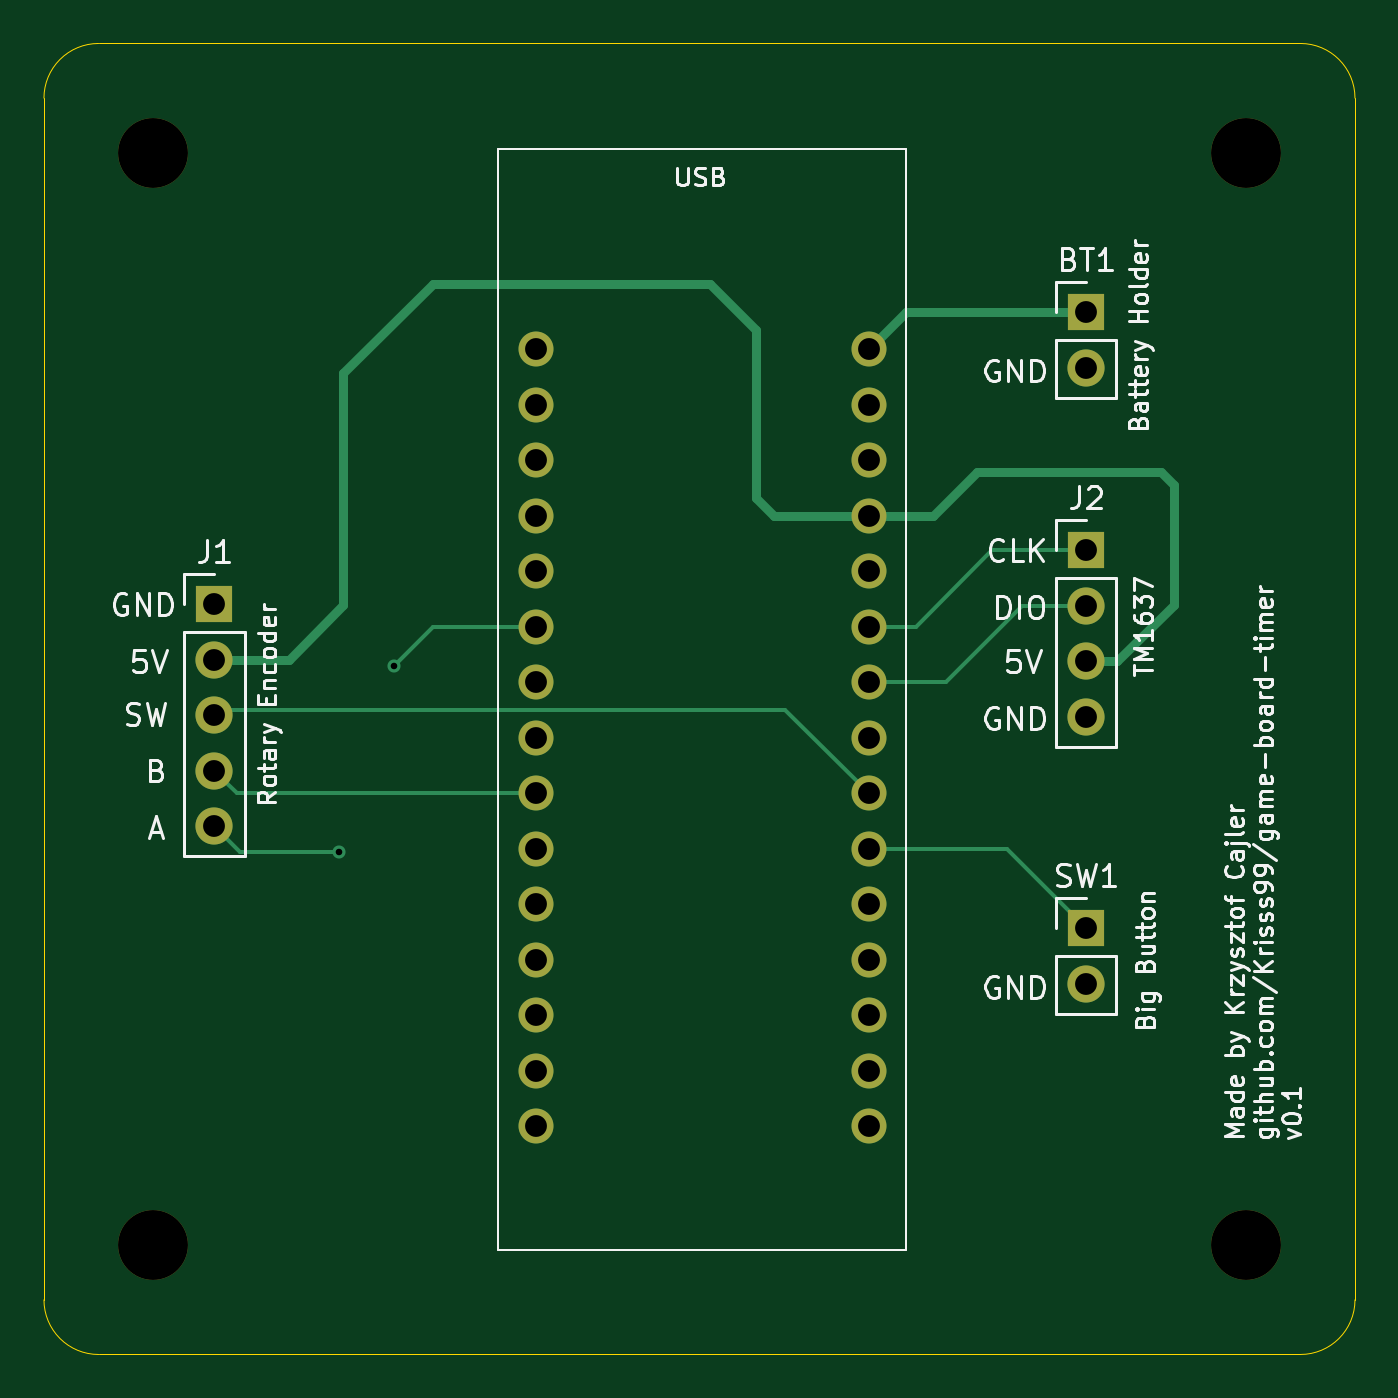
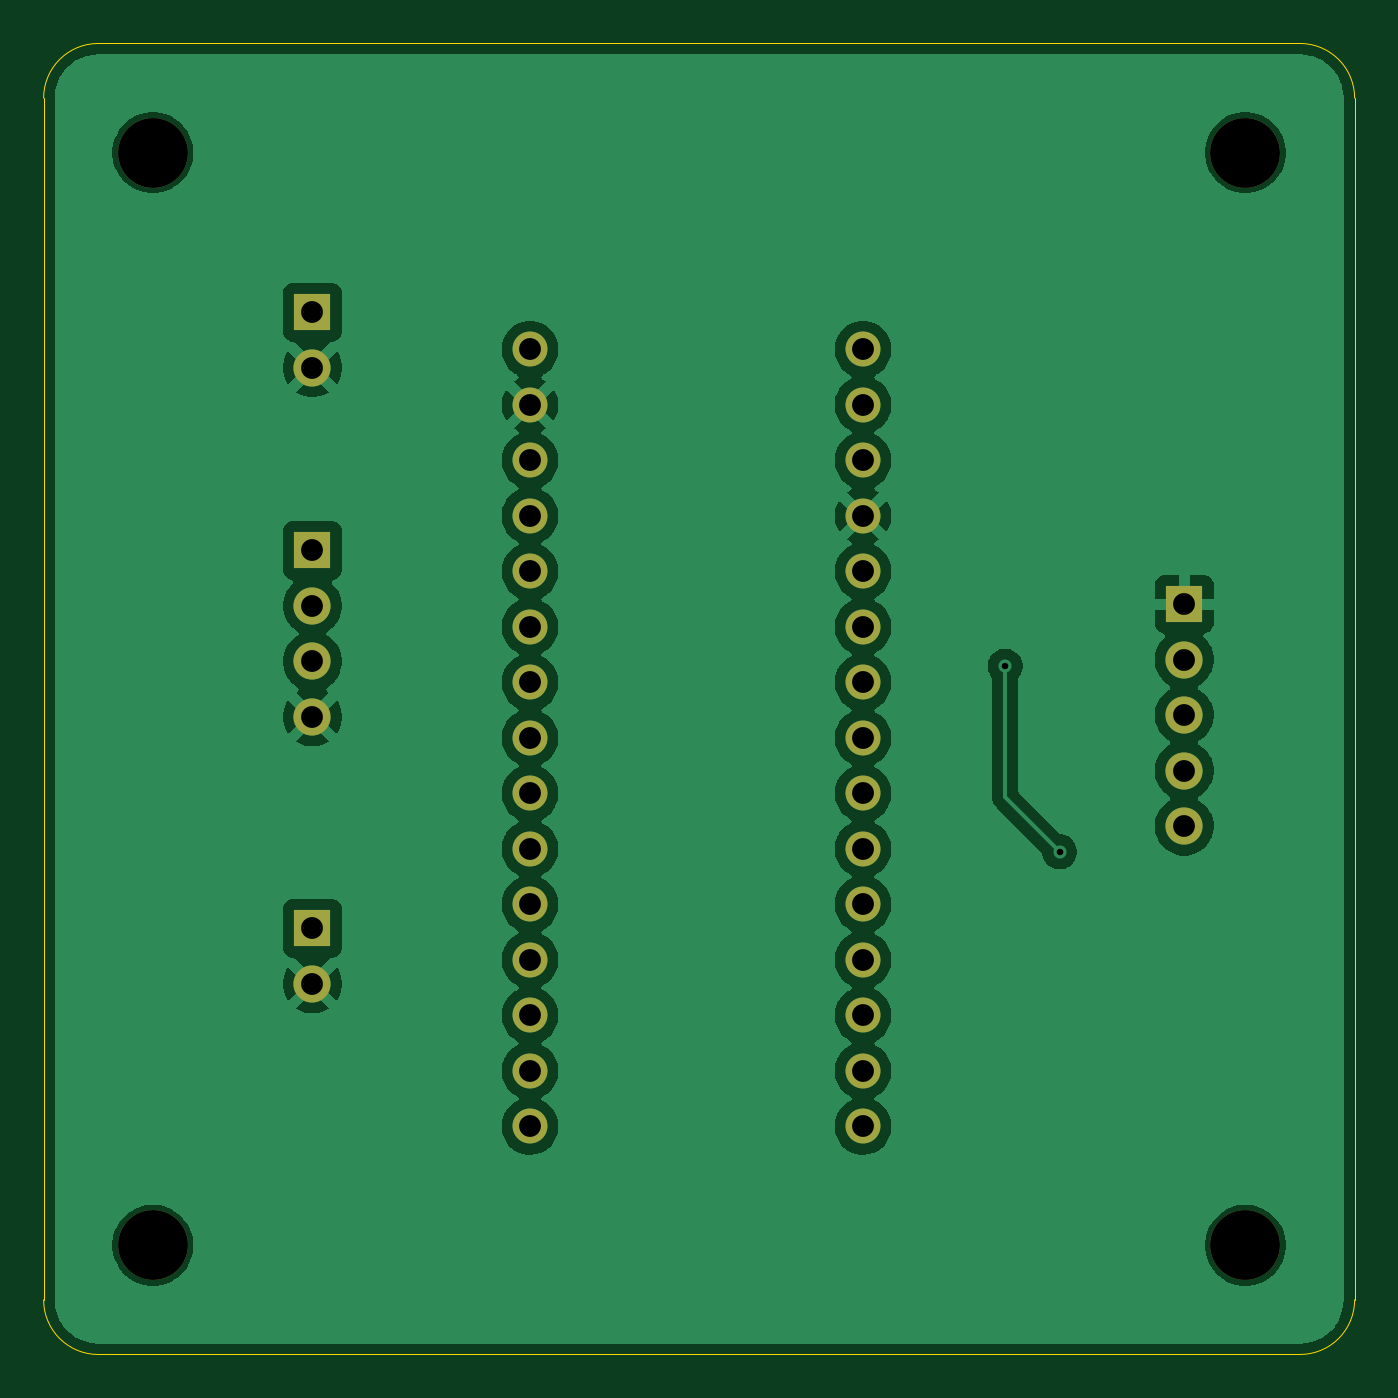
Circuit board: 11 layer files. Board 60.0 x 60.0 mm.
- bottom_mask: board-game-timer_hardware-B_Mask.gbs (1906 bytes)
- paste: board-game-timer_hardware-B_Paste.gbp (468 bytes)
- bottom_silk: board-game-timer_hardware-B_Silkscreen.gbo (1916 bytes)
- bottom_copper: board-game-timer_hardware-Back.gbl (73256 bytes)
- outline: board-game-timer_hardware-Edge_Cuts.gm1 (992 bytes)
- top_mask: board-game-timer_hardware-F_Mask.gts (1906 bytes)
- paste: board-game-timer_hardware-F_Paste.gtp (468 bytes)
- top_silk: board-game-timer_hardware-F_Silkscreen.gto (69271 bytes)
- top_copper: board-game-timer_hardware-Front.gtl (6152 bytes)
- drill: board-game-timer_hardware-NPTH.drl (383 bytes)
- drill: board-game-timer_hardware-PTH.drl (975 bytes)

=== bottom_mask: board-game-timer_hardware-B_Mask.gbs ===
%TF.GenerationSoftware,KiCad,Pcbnew,9.0.4*%
%TF.CreationDate,2026-02-15T13:42:43+01:00*%
%TF.ProjectId,board-game-timer_hardware,626f6172-642d-4676-916d-652d74696d65,rev?*%
%TF.SameCoordinates,Original*%
%TF.FileFunction,Soldermask,Bot*%
%TF.FilePolarity,Negative*%
%FSLAX46Y46*%
G04 Gerber Fmt 4.6, Leading zero omitted, Abs format (unit mm)*
G04 Created by KiCad (PCBNEW 9.0.4) date 2026-02-15 13:42:43*
%MOMM*%
%LPD*%
G01*
G04 APERTURE LIST*
%ADD10R,1.700000X1.700000*%
%ADD11C,1.700000*%
%ADD12C,3.200000*%
%ADD13C,1.600000*%
G04 APERTURE END LIST*
D10*
%TO.C,BT1*%
X107700000Y-32300000D03*
D11*
X107700000Y-34840000D03*
%TD*%
D12*
%TO.C,H1*%
X65000000Y-25000000D03*
%TD*%
%TO.C,H3*%
X65000000Y-75000000D03*
%TD*%
%TO.C,H4*%
X115000000Y-75000000D03*
%TD*%
D13*
%TO.C,U1*%
X82500000Y-34000000D03*
X82500000Y-36540000D03*
X82500000Y-39080000D03*
X82500000Y-41620000D03*
X82500000Y-44160000D03*
X82500000Y-46700000D03*
X82500000Y-49240000D03*
X82500000Y-51780000D03*
X82500000Y-54320000D03*
X82500000Y-56860000D03*
X82500000Y-59400000D03*
X82500000Y-61940000D03*
X82500000Y-64480000D03*
X82500000Y-67020000D03*
X82500000Y-69560000D03*
X97740000Y-34000000D03*
X97740000Y-36540000D03*
X97740000Y-39080000D03*
X97740000Y-41620000D03*
X97740000Y-44160000D03*
X97740000Y-46700000D03*
X97740000Y-49240000D03*
X97740000Y-51780000D03*
X97740000Y-54320000D03*
X97740000Y-56860000D03*
X97740000Y-59400000D03*
X97740000Y-61940000D03*
X97740000Y-64480000D03*
X97740000Y-67020000D03*
X97740000Y-69560000D03*
%TD*%
D10*
%TO.C,J1*%
X67800000Y-45660000D03*
D11*
X67800000Y-48200000D03*
X67800000Y-50740000D03*
X67800000Y-53280000D03*
X67800000Y-55820000D03*
%TD*%
D10*
%TO.C,SW1*%
X107700000Y-60500000D03*
D11*
X107700000Y-63040000D03*
%TD*%
D12*
%TO.C,H2*%
X115000000Y-25000000D03*
%TD*%
D10*
%TO.C,J2*%
X107700000Y-43200000D03*
D11*
X107700000Y-45740000D03*
X107700000Y-48280000D03*
X107700000Y-50820000D03*
%TD*%
M02*

=== paste: board-game-timer_hardware-B_Paste.gbp ===
%TF.GenerationSoftware,KiCad,Pcbnew,9.0.4*%
%TF.CreationDate,2026-02-15T13:42:43+01:00*%
%TF.ProjectId,board-game-timer_hardware,626f6172-642d-4676-916d-652d74696d65,rev?*%
%TF.SameCoordinates,Original*%
%TF.FileFunction,Paste,Bot*%
%TF.FilePolarity,Positive*%
%FSLAX46Y46*%
G04 Gerber Fmt 4.6, Leading zero omitted, Abs format (unit mm)*
G04 Created by KiCad (PCBNEW 9.0.4) date 2026-02-15 13:42:43*
%MOMM*%
%LPD*%
G01*
G04 APERTURE LIST*
G04 APERTURE END LIST*
M02*

=== bottom_silk: board-game-timer_hardware-B_Silkscreen.gbo ===
%TF.GenerationSoftware,KiCad,Pcbnew,9.0.4*%
%TF.CreationDate,2026-02-15T13:42:43+01:00*%
%TF.ProjectId,board-game-timer_hardware,626f6172-642d-4676-916d-652d74696d65,rev?*%
%TF.SameCoordinates,Original*%
%TF.FileFunction,Legend,Bot*%
%TF.FilePolarity,Positive*%
%FSLAX46Y46*%
G04 Gerber Fmt 4.6, Leading zero omitted, Abs format (unit mm)*
G04 Created by KiCad (PCBNEW 9.0.4) date 2026-02-15 13:42:43*
%MOMM*%
%LPD*%
G01*
G04 APERTURE LIST*
%ADD10R,1.700000X1.700000*%
%ADD11C,1.700000*%
%ADD12C,3.200000*%
%ADD13C,1.600000*%
G04 APERTURE END LIST*
%LPC*%
D10*
%TO.C,BT1*%
X107700000Y-32300000D03*
D11*
X107700000Y-34840000D03*
%TD*%
D12*
%TO.C,H1*%
X65000000Y-25000000D03*
%TD*%
%TO.C,H3*%
X65000000Y-75000000D03*
%TD*%
%TO.C,H4*%
X115000000Y-75000000D03*
%TD*%
D13*
%TO.C,U1*%
X82500000Y-34000000D03*
X82500000Y-36540000D03*
X82500000Y-39080000D03*
X82500000Y-41620000D03*
X82500000Y-44160000D03*
X82500000Y-46700000D03*
X82500000Y-49240000D03*
X82500000Y-51780000D03*
X82500000Y-54320000D03*
X82500000Y-56860000D03*
X82500000Y-59400000D03*
X82500000Y-61940000D03*
X82500000Y-64480000D03*
X82500000Y-67020000D03*
X82500000Y-69560000D03*
X97740000Y-34000000D03*
X97740000Y-36540000D03*
X97740000Y-39080000D03*
X97740000Y-41620000D03*
X97740000Y-44160000D03*
X97740000Y-46700000D03*
X97740000Y-49240000D03*
X97740000Y-51780000D03*
X97740000Y-54320000D03*
X97740000Y-56860000D03*
X97740000Y-59400000D03*
X97740000Y-61940000D03*
X97740000Y-64480000D03*
X97740000Y-67020000D03*
X97740000Y-69560000D03*
%TD*%
D10*
%TO.C,J1*%
X67800000Y-45660000D03*
D11*
X67800000Y-48200000D03*
X67800000Y-50740000D03*
X67800000Y-53280000D03*
X67800000Y-55820000D03*
%TD*%
D10*
%TO.C,SW1*%
X107700000Y-60500000D03*
D11*
X107700000Y-63040000D03*
%TD*%
D12*
%TO.C,H2*%
X115000000Y-25000000D03*
%TD*%
D10*
%TO.C,J2*%
X107700000Y-43200000D03*
D11*
X107700000Y-45740000D03*
X107700000Y-48280000D03*
X107700000Y-50820000D03*
%TD*%
%LPD*%
M02*

=== bottom_copper: board-game-timer_hardware-Back.gbl (73256 bytes, source omitted) ===
=== outline: board-game-timer_hardware-Edge_Cuts.gm1 ===
%TF.GenerationSoftware,KiCad,Pcbnew,9.0.4*%
%TF.CreationDate,2026-02-15T13:42:43+01:00*%
%TF.ProjectId,board-game-timer_hardware,626f6172-642d-4676-916d-652d74696d65,rev?*%
%TF.SameCoordinates,Original*%
%TF.FileFunction,Profile,NP*%
%FSLAX46Y46*%
G04 Gerber Fmt 4.6, Leading zero omitted, Abs format (unit mm)*
G04 Created by KiCad (PCBNEW 9.0.4) date 2026-02-15 13:42:43*
%MOMM*%
%LPD*%
G01*
G04 APERTURE LIST*
%TA.AperFunction,Profile*%
%ADD10C,0.050000*%
%TD*%
G04 APERTURE END LIST*
D10*
X62500000Y-80000000D02*
G75*
G02*
X60000000Y-77500000I0J2500000D01*
G01*
X60000000Y-22500000D02*
G75*
G02*
X62500000Y-20000000I2500000J0D01*
G01*
X117500000Y-80000000D02*
X62500000Y-80000000D01*
X117500000Y-20000000D02*
G75*
G02*
X120000000Y-22500000I0J-2500000D01*
G01*
X62500000Y-20000000D02*
X117500000Y-20000000D01*
X60000000Y-77500000D02*
X60000000Y-22500000D01*
X120000000Y-77500000D02*
G75*
G02*
X117500000Y-80000000I-2500000J0D01*
G01*
X120000000Y-22500000D02*
X120000000Y-77500000D01*
M02*

=== top_mask: board-game-timer_hardware-F_Mask.gts ===
%TF.GenerationSoftware,KiCad,Pcbnew,9.0.4*%
%TF.CreationDate,2026-02-15T13:42:43+01:00*%
%TF.ProjectId,board-game-timer_hardware,626f6172-642d-4676-916d-652d74696d65,rev?*%
%TF.SameCoordinates,Original*%
%TF.FileFunction,Soldermask,Top*%
%TF.FilePolarity,Negative*%
%FSLAX46Y46*%
G04 Gerber Fmt 4.6, Leading zero omitted, Abs format (unit mm)*
G04 Created by KiCad (PCBNEW 9.0.4) date 2026-02-15 13:42:43*
%MOMM*%
%LPD*%
G01*
G04 APERTURE LIST*
%ADD10R,1.700000X1.700000*%
%ADD11C,1.700000*%
%ADD12C,3.200000*%
%ADD13C,1.600000*%
G04 APERTURE END LIST*
D10*
%TO.C,BT1*%
X107700000Y-32300000D03*
D11*
X107700000Y-34840000D03*
%TD*%
D12*
%TO.C,H1*%
X65000000Y-25000000D03*
%TD*%
%TO.C,H3*%
X65000000Y-75000000D03*
%TD*%
%TO.C,H4*%
X115000000Y-75000000D03*
%TD*%
D13*
%TO.C,U1*%
X82500000Y-34000000D03*
X82500000Y-36540000D03*
X82500000Y-39080000D03*
X82500000Y-41620000D03*
X82500000Y-44160000D03*
X82500000Y-46700000D03*
X82500000Y-49240000D03*
X82500000Y-51780000D03*
X82500000Y-54320000D03*
X82500000Y-56860000D03*
X82500000Y-59400000D03*
X82500000Y-61940000D03*
X82500000Y-64480000D03*
X82500000Y-67020000D03*
X82500000Y-69560000D03*
X97740000Y-34000000D03*
X97740000Y-36540000D03*
X97740000Y-39080000D03*
X97740000Y-41620000D03*
X97740000Y-44160000D03*
X97740000Y-46700000D03*
X97740000Y-49240000D03*
X97740000Y-51780000D03*
X97740000Y-54320000D03*
X97740000Y-56860000D03*
X97740000Y-59400000D03*
X97740000Y-61940000D03*
X97740000Y-64480000D03*
X97740000Y-67020000D03*
X97740000Y-69560000D03*
%TD*%
D10*
%TO.C,J1*%
X67800000Y-45660000D03*
D11*
X67800000Y-48200000D03*
X67800000Y-50740000D03*
X67800000Y-53280000D03*
X67800000Y-55820000D03*
%TD*%
D10*
%TO.C,SW1*%
X107700000Y-60500000D03*
D11*
X107700000Y-63040000D03*
%TD*%
D12*
%TO.C,H2*%
X115000000Y-25000000D03*
%TD*%
D10*
%TO.C,J2*%
X107700000Y-43200000D03*
D11*
X107700000Y-45740000D03*
X107700000Y-48280000D03*
X107700000Y-50820000D03*
%TD*%
M02*

=== paste: board-game-timer_hardware-F_Paste.gtp ===
%TF.GenerationSoftware,KiCad,Pcbnew,9.0.4*%
%TF.CreationDate,2026-02-15T13:42:43+01:00*%
%TF.ProjectId,board-game-timer_hardware,626f6172-642d-4676-916d-652d74696d65,rev?*%
%TF.SameCoordinates,Original*%
%TF.FileFunction,Paste,Top*%
%TF.FilePolarity,Positive*%
%FSLAX46Y46*%
G04 Gerber Fmt 4.6, Leading zero omitted, Abs format (unit mm)*
G04 Created by KiCad (PCBNEW 9.0.4) date 2026-02-15 13:42:43*
%MOMM*%
%LPD*%
G01*
G04 APERTURE LIST*
G04 APERTURE END LIST*
M02*

=== top_silk: board-game-timer_hardware-F_Silkscreen.gto (69271 bytes, source omitted) ===
=== top_copper: board-game-timer_hardware-Front.gtl (6152 bytes, source omitted) ===
=== drill: board-game-timer_hardware-NPTH.drl ===
M48
; DRILL file {KiCad 9.0.4} date 2026-02-15T13:42:55+0100
; FORMAT={-:-/ absolute / metric / decimal}
; #@! TF.CreationDate,2026-02-15T13:42:55+01:00
; #@! TF.GenerationSoftware,Kicad,Pcbnew,9.0.4
; #@! TF.FileFunction,NonPlated,1,2,NPTH
FMAT,2
METRIC
; #@! TA.AperFunction,NonPlated,NPTH,ComponentDrill
T1C3.200
%
G90
G05
T1
X65.0Y-25.0
X65.0Y-75.0
X115.0Y-25.0
X115.0Y-75.0
M30

=== drill: board-game-timer_hardware-PTH.drl ===
M48
; DRILL file {KiCad 9.0.4} date 2026-02-15T13:42:55+0100
; FORMAT={-:-/ absolute / metric / decimal}
; #@! TF.CreationDate,2026-02-15T13:42:55+01:00
; #@! TF.GenerationSoftware,Kicad,Pcbnew,9.0.4
; #@! TF.FileFunction,Plated,1,2,PTH
FMAT,2
METRIC
; #@! TA.AperFunction,Plated,PTH,ViaDrill
T1C0.300
; #@! TA.AperFunction,Plated,PTH,ComponentDrill
T2C1.000
%
G90
G05
T1
X73.5Y-57.0
X76.0Y-48.5
T2
X67.8Y-45.66
X67.8Y-48.2
X67.8Y-50.74
X67.8Y-53.28
X67.8Y-55.82
X82.5Y-34.0
X82.5Y-36.54
X82.5Y-39.08
X82.5Y-41.62
X82.5Y-44.16
X82.5Y-46.7
X82.5Y-49.24
X82.5Y-51.78
X82.5Y-54.32
X82.5Y-56.86
X82.5Y-59.4
X82.5Y-61.94
X82.5Y-64.48
X82.5Y-67.02
X82.5Y-69.56
X97.74Y-34.0
X97.74Y-36.54
X97.74Y-39.08
X97.74Y-41.62
X97.74Y-44.16
X97.74Y-46.7
X97.74Y-49.24
X97.74Y-51.78
X97.74Y-54.32
X97.74Y-56.86
X97.74Y-59.4
X97.74Y-61.94
X97.74Y-64.48
X97.74Y-67.02
X97.74Y-69.56
X107.7Y-32.3
X107.7Y-34.84
X107.7Y-43.2
X107.7Y-45.74
X107.7Y-48.28
X107.7Y-50.82
X107.7Y-60.5
X107.7Y-63.04
M30
